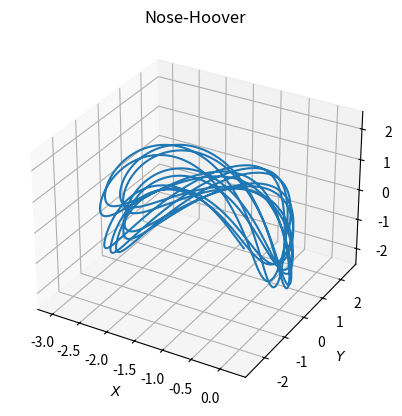
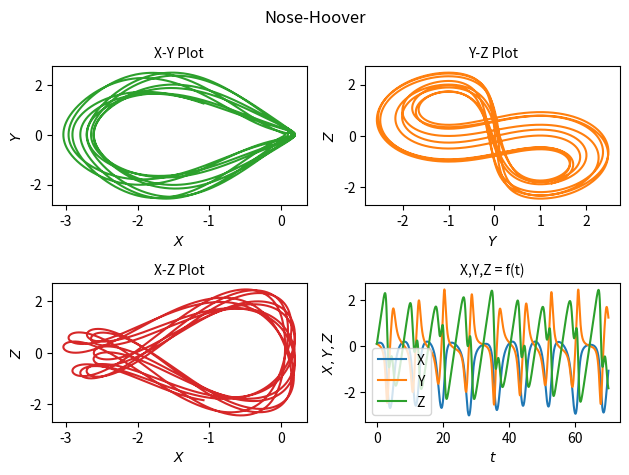

The matplotlib source for these figures, in order:
import numpy as np
import matplotlib.pyplot as plt
from scipy.integrate import odeint


class InputParams:
    init = [0.1, 0.1, 0.1]
    time_vector = np.arange(0.0, 70.0, 0.01)

    n = len(time_vector)

    font_size: int = 10
    title = "Nose-Hoover"


def nose_hoover(state, __time__):
    x, y, z = state
    return y, -x + y * z, 1 - y ** 2


if __name__ == '__main__':

    ModelOutput = odeint(nose_hoover, InputParams.init, InputParams.time_vector)

    fig1 = plt.figure()
    ax = fig1.add_subplot(projection='3d')
    ax.plot(ModelOutput[:, 0], ModelOutput[:, 1], ModelOutput[:, 2])
    ax.set_xlabel('$X$', fontsize=InputParams.font_size)
    ax.set_ylabel('$Y$', fontsize=InputParams.font_size)
    ax.set_zlabel('$Z$', fontsize=InputParams.font_size)
    ax.xaxis.set_tick_params(labelsize=InputParams.font_size)
    ax.yaxis.set_tick_params(labelsize=InputParams.font_size)
    ax.zaxis.set_tick_params(labelsize=InputParams.font_size)
    ax.set_title(InputParams.title)
    plt.savefig("Nose_Hoover_1.png", bbox_inches='tight', dpi=200)

    fig2 = plt.figure()
    fig2.suptitle(InputParams.title)

    plt1 = plt.subplot2grid((2, 2), (0, 0))
    plt1.plot(ModelOutput[:, 0], ModelOutput[:, 1], 'tab:green')
    plt1.set_xlabel('$X$', fontsize=InputParams.font_size)
    plt1.set_ylabel('$Y$', fontsize=InputParams.font_size)
    plt1.set_title("X-Y Plot", fontsize=InputParams.font_size)

    plt2 = plt.subplot2grid((2, 2), (0, 1))
    plt2.plot(ModelOutput[:, 1], ModelOutput[:, 2], 'tab:orange')
    plt2.set_xlabel('$Y$', fontsize=InputParams.font_size)
    plt2.set_ylabel('$Z$', fontsize=InputParams.font_size)
    plt2.set_title("Y-Z Plot", fontsize=InputParams.font_size)

    plt3 = plt.subplot2grid((2, 2), (1, 0))
    plt3.plot(ModelOutput[:, 0], ModelOutput[:, 2], 'tab:red')
    plt3.set_xlabel('$X$', fontsize=InputParams.font_size)
    plt3.set_ylabel('$Z$', fontsize=InputParams.font_size)
    plt3.set_title("X-Z Plot", fontsize=InputParams.font_size)

    plt4 = plt.subplot2grid((2, 2), (1, 1))
    plt4.plot(InputParams.time_vector, ModelOutput[:, 0],
              InputParams.time_vector, ModelOutput[:, 1],
              InputParams.time_vector, ModelOutput[:, 2])
    plt4.legend(['X', 'Y', 'Z'], fontsize=InputParams.font_size)
    plt4.set_xlabel('$t$', fontsize=InputParams.font_size)
    plt4.set_ylabel('$X,Y,Z$', fontsize=InputParams.font_size)
    plt4.set_title("X,Y,Z = f(t)", fontsize=InputParams.font_size)

    plt.tight_layout()
    plt.savefig("Nose_Hoover_2.png", bbox_inches='tight', dpi=200)

    plt.show()
